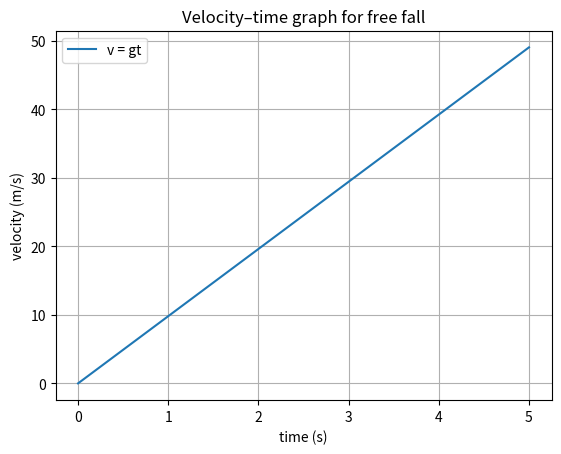

Here is the Python script that generated this plot:
# Free fall from rest: how far and how fast after t seconds?

g = 9.81   # m/s^2

t = 3.0    # s



v = g * t

h = 0.5 * g * t**2

print(f"After {t} s: speed = {v:.1f} m/s, distance fallen = {h:.1f} m")

# Newton's second law: F = m*a

m = 1200.0   # kg (a car)

a = 2.5      # m/s^2

F = m * a

print(f"Force needed = {F} N")

import numpy as np

import matplotlib.pyplot as plt



ts = np.linspace(0, 5, 100)

plt.plot(ts, g * ts, label="v = gt")

plt.xlabel("time (s)")

plt.ylabel("velocity (m/s)")

plt.title("Velocity–time graph for free fall")

plt.grid(True)

plt.legend()

plt.show()
